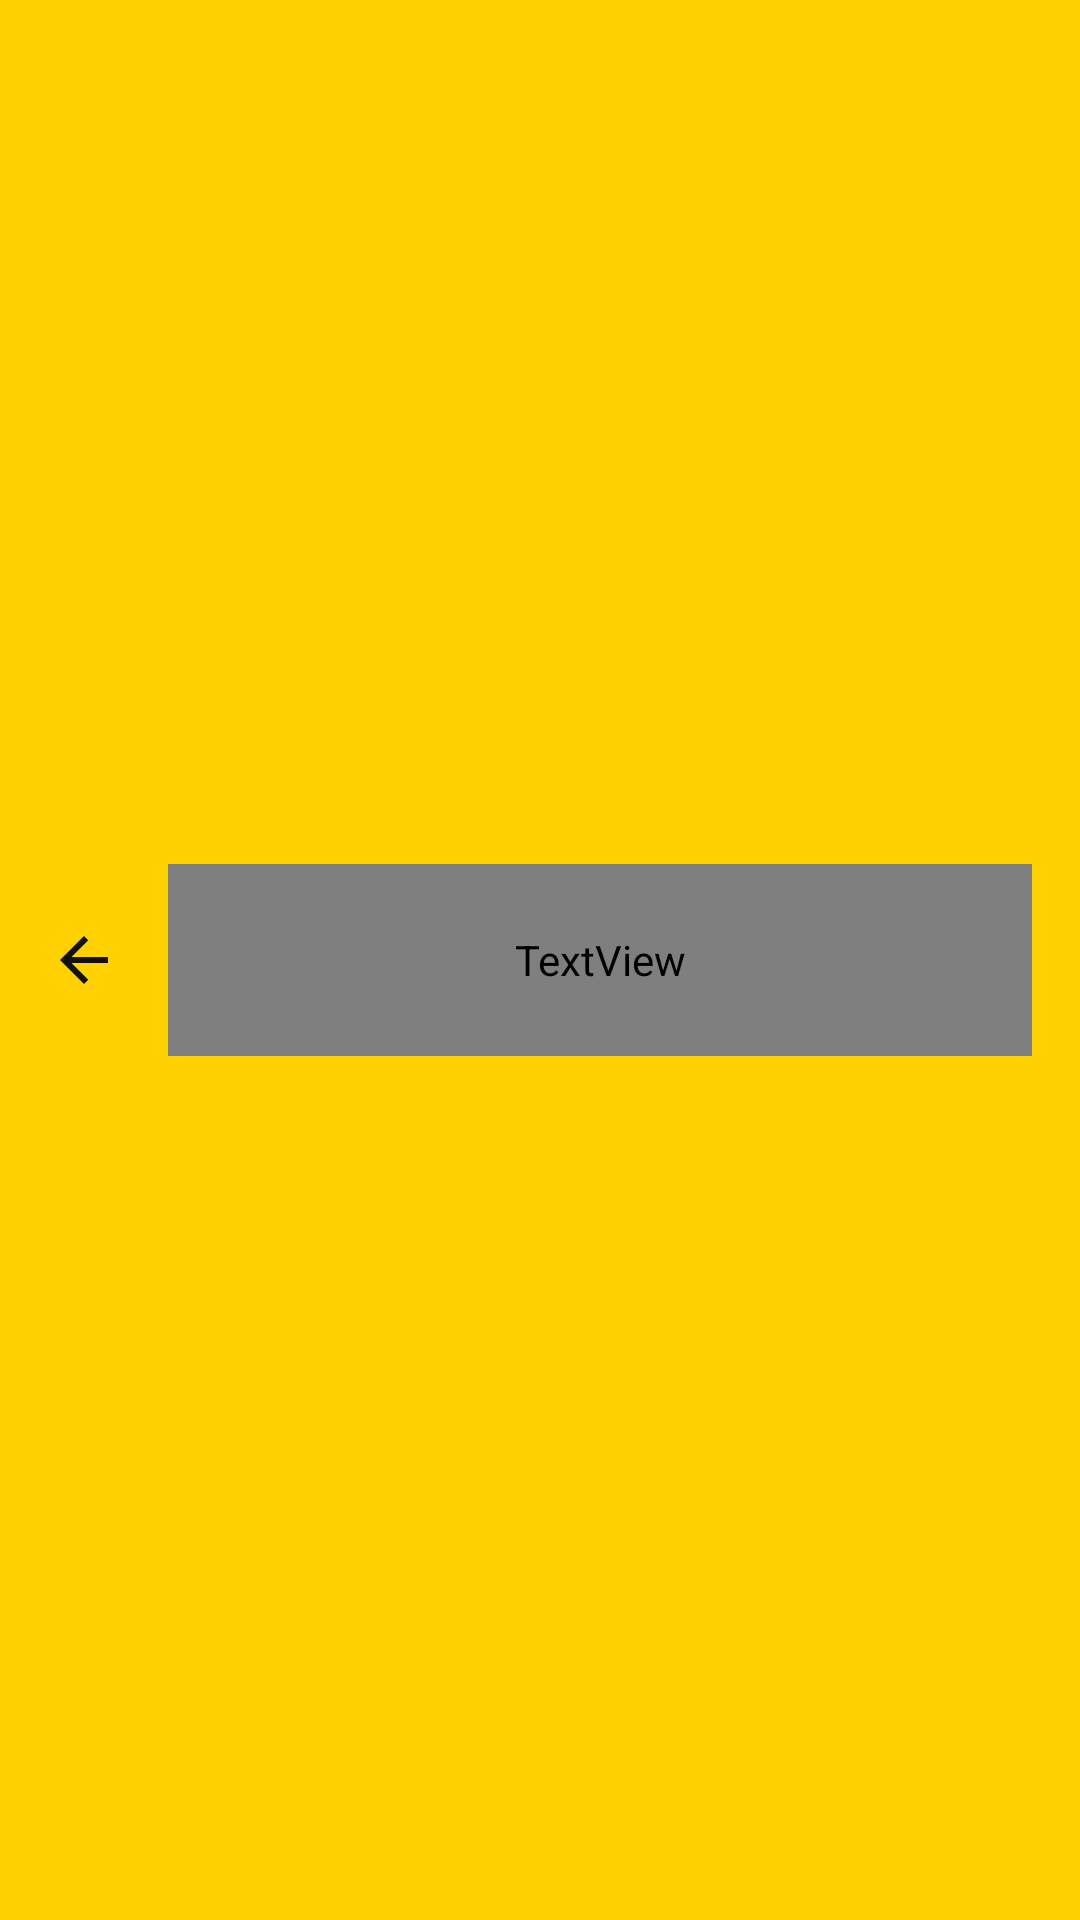

Produce the Android XML layout that renders to this screen, including the resource entries it uses.
<!-- AndroidManifest.xml: application theme Theme.NGamingCaseStudy -->
<!-- res/layout/view_back_top_bar.xml -->
<?xml version="1.0" encoding="utf-8"?>
<LinearLayout xmlns:android="http://schemas.android.com/apk/res/android"
    android:id="@+id/top_bar"
    android:layout_width="match_parent"
    android:layout_height="wrap_content"
    android:background="@color/top_bar"
    android:gravity="center_vertical"
    android:orientation="horizontal"
    android:paddingStart="@dimen/spacing_xs"
    android:paddingEnd="@dimen/spacing_md">

    <ImageButton
        android:id="@+id/top_bar_back"
        android:layout_width="@dimen/top_bar_action_size"
        android:layout_height="@dimen/top_bar_action_size"
        android:background="?attr/selectableItemBackgroundBorderless"
        android:contentDescription="@string/detail_back"
        android:src="@drawable/ic_arrow_back" />

    <TextView
        android:id="@+id/top_bar_title"
        android:layout_width="0dp"
        android:layout_height="@dimen/top_bar_height"
        android:layout_marginStart="@dimen/spacing_xs"
        android:layout_weight="1"
        android:accessibilityHeading="true"
        android:ellipsize="end"
        android:gravity="center_vertical"
        android:maxLines="1"
        android:textAppearance="@style/TextAppearance.NGaming.TopBarTitle"
        android:textColor="@color/on_top_bar" />
</LinearLayout>
<!-- resources referenced by this layout -->
<resources>
  <color name="on_top_bar">#111111</color>
  <color name="top_bar">#FFD100</color>
  <dimen name="spacing_md">16dp</dimen>
  <dimen name="spacing_xs">4dp</dimen>
  <dimen name="top_bar_action_size">48dp</dimen>
  <dimen name="top_bar_height">64dp</dimen>
  <!-- drawable ic_arrow_back (drawable) -->
  <?xml version="1.0" encoding="utf-8"?>
  <vector xmlns:android="http://schemas.android.com/apk/res/android"
      android:width="24dp"
      android:height="24dp"
      android:autoMirrored="true"
      android:viewportWidth="24"
      android:viewportHeight="24">
      <path
          android:fillColor="@color/on_top_bar"
          android:pathData="M20,11H7.83l5.59,-5.59L12,4l-8,8 8,8 1.41,-1.41L7.83,13H20v-2z" />
  </vector>
  <string name="detail_back">Back</string>
  <style name="TextAppearance.NGaming.TopBarTitle" parent="TextAppearance.Material3.TitleLarge">
          <item name="fontFamily">@font/montserrat_bold</item>
          <item name="android:fontFamily">@font/montserrat_bold</item>
          <item name="android:textSize">20sp</item>
          <item name="lineHeight">28sp</item>
          <item name="android:letterSpacing">0</item>
      </style>
  <style name="Theme.NGamingCaseStudy" parent="Base.Theme.NGamingCaseStudy" />
  <color name="primary">#FFD100</color>
  <color name="on_primary">#111111</color>
  <color name="background">#FFFFFF</color>
  <color name="on_background">#111111</color>
  <color name="surface_variant">#F4F4F4</color>
  <color name="on_surface_variant">#5F5F5F</color>
  <color name="outline">#E6E6E6</color>
  <color name="error">#D93025</color>
  <style name="TextAppearance.NGaming.TitleLarge" parent="TextAppearance.Material3.TitleLarge">
          <item name="fontFamily">@font/montserrat_semibold</item>
          <item name="android:fontFamily">@font/montserrat_semibold</item>
          <item name="android:textSize">20sp</item>
          <item name="lineHeight">28sp</item>
          <item name="android:letterSpacing">0</item>
      </style>
  <style name="TextAppearance.NGaming.TitleItem" parent="TextAppearance.Material3.TitleMedium">
          <item name="fontFamily">@font/montserrat_semibold</item>
          <item name="android:fontFamily">@font/montserrat_semibold</item>
          <item name="android:textSize">16sp</item>
          <item name="lineHeight">22sp</item>
          <item name="android:letterSpacing">0</item>
      </style>
  <style name="TextAppearance.NGaming.BodyLarge" parent="TextAppearance.Material3.BodyLarge">
          <item name="fontFamily">@font/inter_regular</item>
          <item name="android:fontFamily">@font/inter_regular</item>
          <item name="android:textSize">16sp</item>
          <item name="lineHeight">24sp</item>
          <item name="android:letterSpacing">0</item>
      </style>
  <style name="TextAppearance.NGaming.BodyItem" parent="TextAppearance.Material3.BodyMedium">
          <item name="fontFamily">@font/inter_regular</item>
          <item name="android:fontFamily">@font/inter_regular</item>
          <item name="android:textSize">14sp</item>
          <item name="lineHeight">20sp</item>
          <item name="android:letterSpacing">0</item>
      </style>
  <style name="TextAppearance.NGaming.Label" parent="TextAppearance.Material3.LabelMedium">
          <item name="fontFamily">@font/inter_medium</item>
          <item name="android:fontFamily">@font/inter_medium</item>
          <item name="android:textSize">12sp</item>
          <item name="lineHeight">16sp</item>
          <item name="android:letterSpacing">0</item>
      </style>
  <style name="TextAppearance.NGaming.Button" parent="TextAppearance.Material3.LabelLarge">
          <item name="fontFamily">@font/montserrat_semibold</item>
          <item name="android:fontFamily">@font/montserrat_semibold</item>
          <item name="android:textSize">14sp</item>
          <item name="lineHeight">20sp</item>
          <item name="android:letterSpacing">0</item>
          <item name="android:textAllCaps">true</item>
      </style>
</resources>
